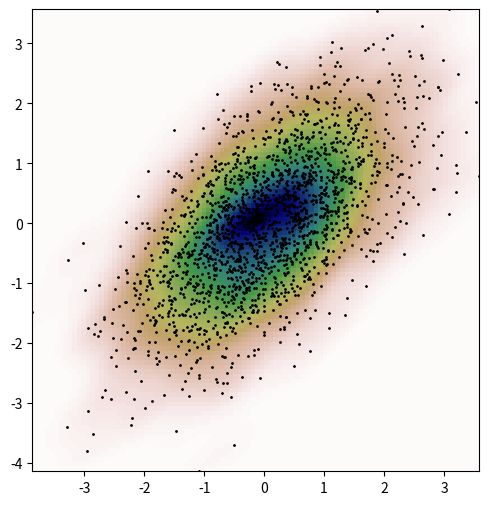

Python code for this plot:
import numpy as np
from scipy import stats
import matplotlib.pyplot as plt


def measure(n):
    """Measurement model, return two coupled measurements."""
    m1 = np.random.normal(size=n)
    m2 = np.random.normal(scale=0.5, size=n)
    return m1+m2, m1-m2


m1, m2 = measure(2000)
xmin = m1.min()
xmax = m1.max()
ymin = m2.min()
ymax = m2.max()

X, Y = np.mgrid[xmin:xmax:100j, ymin:ymax:100j]
positions = np.vstack([X.ravel(), Y.ravel()])
values = np.vstack([m1, m2])
kernel = stats.gaussian_kde(values)
Z = np.reshape(kernel.evaluate(positions).T, X.shape)

fig = plt.figure(figsize=(8, 6))
ax = fig.add_subplot(111)

ax.imshow(np.rot90(Z), cmap=plt.cm.gist_earth_r,
          extent=[xmin, xmax, ymin, ymax])
ax.plot(m1, m2, 'k.', markersize=2)
ax.set_xlim([xmin, xmax])
ax.set_ylim([ymin, ymax])

plt.show()
